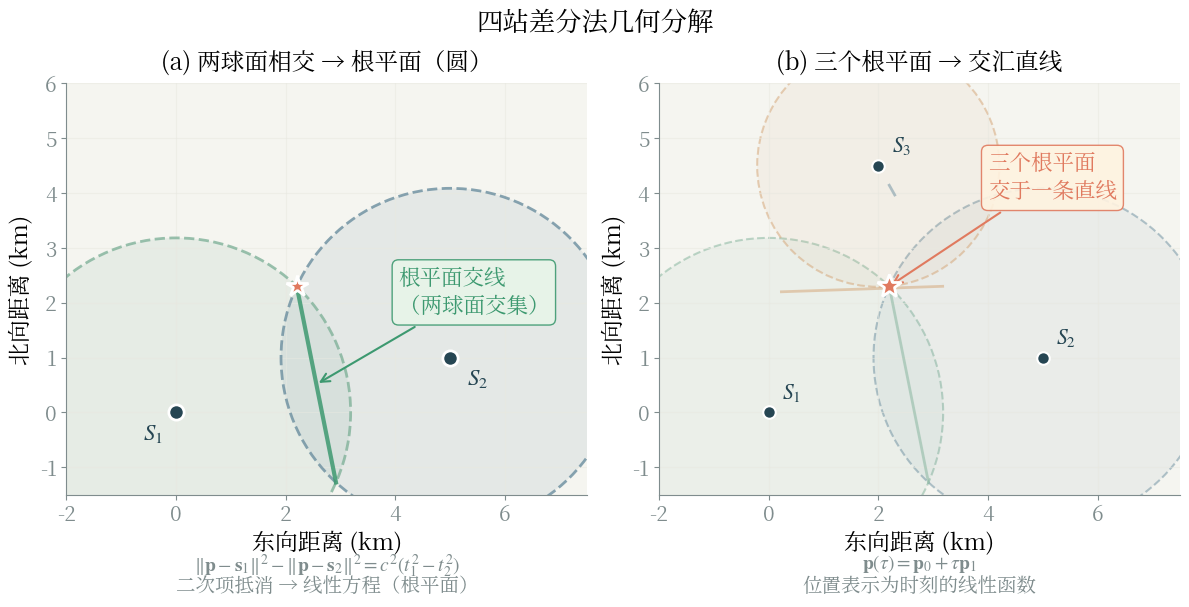

Python code for this plot: (Note: this script raises an exception after producing the figure.)
import numpy as np
import matplotlib.pyplot as plt
from matplotlib.patches import Circle
from matplotlib import font_manager as fm


def setup_chinese_font():
    candidates = [
        'SimSun', 'STSong', 'AR PL UMing CN', 'Noto Serif CJK SC',
        'Noto Serif CJK TC', 'Noto Serif CJK JP', 'Noto Serif CJK',
        'Noto Sans CJK SC', 'Noto Sans CJK TC', 'Noto Sans CJK JP',
        'WenQuanYi Micro Hei', 'WenQuanYi Zen Hei',
        'Microsoft YaHei', 'PingFang SC'
    ]
    available = {f.name for f in fm.fontManager.ttflist}
    for name in candidates:
        if name in available:
            return name
    for font in fm.fontManager.ttflist:
        lname = font.name.lower()
        if any(k in lname for k in ['song', 'simsun', 'serif cjk', 'uming', 'yahei', 'pingfang']):
            return font.name
    return 'sans-serif'


BASE_SIZE = 17
COLORS = {
    'bg': '#FFFFFF', 'bg_panel': '#F5F5F0', 'grid': '#E8E8E0',
    'text': '#000000', 'text_light': '#7F8C8D',
    'accent': '#E07A5F', 'accent2': '#3D9970',
    'sphere1': '#81B29A', 'sphere2': '#6B8E9F', 'sphere3': '#D4A373', 'sphere4': '#C9ADA7',
    'device': '#264653', 'solution': '#E07A5F', 'line_light': '#BDC3C7',
}

plt.rcParams.update({
    'figure.facecolor': COLORS['bg'], 'axes.facecolor': COLORS['bg_panel'],
    'axes.edgecolor': COLORS['text_light'], 'axes.labelcolor': COLORS['text'],
    'text.color': COLORS['text'], 'xtick.color': COLORS['text_light'], 'ytick.color': COLORS['text_light'],
    'grid.color': COLORS['grid'], 'grid.alpha': 0.5, 'axes.grid': True,
    'figure.dpi': 150, 'savefig.dpi': 300, 'savefig.facecolor': COLORS['bg'],
    'font.family': [setup_chinese_font(), 'sans-serif'], 'axes.unicode_minus': False,
    'axes.titlesize': BASE_SIZE + 2, 'axes.labelsize': BASE_SIZE,
    'xtick.labelsize': BASE_SIZE - 2, 'ytick.labelsize': BASE_SIZE - 2,
    'legend.fontsize': BASE_SIZE - 2, 'mathtext.fontset': 'stix',
})

S1, S2, S3, S4 = np.array([0, 0]), np.array(
    [5, 1]), np.array([2, 4.5]), np.array([-1.5, 3])
P_true = np.array([2.2, 2.3])
r1, r2, r3, r4 = [np.linalg.norm(P_true - s) for s in [S1, S2, S3, S4]]

fig, axes = plt.subplots(1, 2, figsize=(12, 6))
fig.patch.set_facecolor(COLORS['bg'])


ax1 = axes[0]
ax1.set_facecolor(COLORS['bg_panel'])
for s, r, c in [(S1, r1, COLORS['sphere1']), (S2, r2, COLORS['sphere2'])]:
    ax1.add_patch(Circle(s, r, fill=True, facecolor=c,
                  edgecolor='none', alpha=0.12, zorder=1))
    ax1.add_patch(Circle(s, r, fill=False, edgecolor=c,
                  linewidth=2, linestyle='--', alpha=0.8, zorder=2))

ax1.plot(*S1, 'o', markersize=11,
         color=COLORS['device'], markeredgecolor='white', markeredgewidth=2, zorder=5)
ax1.plot(*S2, 'o', markersize=11,
         color=COLORS['device'], markeredgecolor='white', markeredgewidth=2, zorder=5)
ax1.annotate('$S_1$', xy=S1, xytext=(
    S1[0]-0.6, S1[1]-0.5), fontsize=BASE_SIZE-0.5, color=COLORS['device'], fontweight=400)
ax1.annotate('$S_2$', xy=S2, xytext=(
    S2[0]+0.3, S2[1]-0.5), fontsize=BASE_SIZE-0.5, color=COLORS['device'], fontweight=400)

d = np.linalg.norm(S2 - S1)
a = (r1**2 - r2**2 + d**2) / (2 * d)
h = np.sqrt(max(0, r1**2 - a**2))
P2 = S1 + a * (S2 - S1) / d
perp = np.array([-(S2[1]-S1[1]), S2[0]-S1[0]]) / d
i1, i2 = P2 + h * perp, P2 - h * perp
ax1.plot([i1[0], i2[0]], [i1[1], i2[1]], '-',
         color=COLORS['accent2'], linewidth=3, alpha=0.85, zorder=4)
ax1.plot(*P_true, '*', markersize=16,
         color=COLORS['solution'], markeredgecolor='white', markeredgewidth=2, zorder=6)

mid = (i1 + i2) / 2
ax1.annotate('根平面交线\n（两球面交集）', xy=mid, xytext=(mid[0]+1.5, mid[1]+1.2),
             fontsize=BASE_SIZE-1.5, color=COLORS['accent2'], fontweight=400, ha='left', va='bottom',
             arrowprops=dict(arrowstyle='->', color=COLORS['accent2'], lw=1.5),
             bbox=dict(boxstyle='round,pad=0.3', facecolor='#E8F5E9', edgecolor=COLORS['accent2'], alpha=0.9, linewidth=1))

ax1.set_title('(a) 两球面相交 → 根平面（圆）', fontsize=BASE_SIZE,
              fontweight=400, pad=10, color=COLORS['text'])
ax1.set_xlim(-2, 7.5)
ax1.set_ylim(-1.5, 6)
ax1.set_aspect('equal')
ax1.set_xlabel('东向距离 (km)', fontsize=BASE_SIZE-0.5)
ax1.set_ylabel('北向距离 (km)', fontsize=BASE_SIZE-0.5)
ax1.spines['top'].set_visible(False)
ax1.spines['right'].set_visible(False)
ax1.text(0.5, -0.14,
         r'$\|\mathbf{p}-\mathbf{s}_1\|^2 - \|\mathbf{p}-\mathbf{s}_2\|^2 = c^2(t_1^2-t_2^2)$',
         transform=ax1.transAxes, fontsize=BASE_SIZE-3, ha='center', va='top',
         color=COLORS['text_light'])
ax1.text(0.5, -0.20,
         '二次项抵消 → 线性方程（根平面）',
         transform=ax1.transAxes, fontsize=BASE_SIZE-3, ha='center', va='top',
         color=COLORS['text_light'])


ax2 = axes[1]
ax2.set_facecolor(COLORS['bg_panel'])
for s, r, c in [(S1, r1, COLORS['sphere1']), (S2, r2, COLORS['sphere2']), (S3, r3, COLORS['sphere3'])]:
    ax2.add_patch(Circle(s, r, fill=True, facecolor=c,
                  edgecolor='none', alpha=0.08, zorder=1))
    ax2.add_patch(Circle(s, r, fill=False, edgecolor=c,
                  linewidth=1.5, linestyle='--', alpha=0.5, zorder=1))

for s, label in [(S1, '$S_1$'), (S2, '$S_2$'), (S3, '$S_3$')]:
    ax2.plot(*s, 'o', markersize=9,
             color=COLORS['device'], markeredgecolor='white', markeredgewidth=1.5, zorder=5)
    ax2.annotate(label, xy=s, xytext=(
        s[0]+0.25, s[1]+0.25), fontsize=BASE_SIZE-1.5, color=COLORS['device'])

ax2.plot([i1[0], i2[0]], [i1[1], i2[1]], '-',
         color=COLORS['sphere1'], linewidth=2, alpha=0.5, zorder=2)

d13 = np.linalg.norm(S3 - S1)
a13 = (r1**2 - r3**2 + d13**2) / (2 * d13)
h13 = np.sqrt(max(0, r1**2 - a13**2))
P13 = S1 + a13 * (S3 - S1) / d13
perp13 = np.array([-(S3[1]-S1[1]), S3[0]-S1[0]]) / d13
ax2.plot([*(P13 + h13 * perp13)], [*(P13 - h13 * perp13)], '-',
         color=COLORS['sphere3'], linewidth=2, alpha=0.5, zorder=2)

d23 = np.linalg.norm(S3 - S2)
a23 = (r2**2 - r3**2 + d23**2) / (2 * d23)
h23 = np.sqrt(max(0, r2**2 - a23**2))
P23 = S2 + a23 * (S3 - S2) / d23
perp23 = np.array([-(S3[1]-S2[1]), S3[0]-S2[0]]) / d23
ax2.plot([*(P23 + h23 * perp23)], [*(P23 - h23 * perp23)], '-',
         color=COLORS['sphere2'], linewidth=2, alpha=0.5, zorder=2)

ax2.plot(*P_true, '*', markersize=18,
         color=COLORS['solution'], markeredgecolor='white', markeredgewidth=2, zorder=6)
ax2.annotate('三个根平面\n交于一条直线', xy=P_true, xytext=(P_true[0]+1.8, P_true[1]+1.5),
             fontsize=BASE_SIZE-1.5, color=COLORS['accent'], fontweight=400, ha='left', va='bottom',
             arrowprops=dict(arrowstyle='->', color=COLORS['accent'], lw=1.5),
             bbox=dict(boxstyle='round,pad=0.3', facecolor='#FFF3E0', edgecolor=COLORS['accent'], alpha=0.9, linewidth=1))

ax2.set_title('(b) 三个根平面 → 交汇直线', fontsize=BASE_SIZE,
              fontweight=400, pad=10, color=COLORS['text'])
ax2.set_xlim(-2, 7.5)
ax2.set_ylim(-1.5, 6)
ax2.set_aspect('equal')
ax2.set_xlabel('东向距离 (km)', fontsize=BASE_SIZE-0.5)
ax2.set_ylabel('北向距离 (km)', fontsize=BASE_SIZE-0.5)
ax2.spines['top'].set_visible(False)
ax2.spines['right'].set_visible(False)
ax2.text(0.5, -0.14,
         r'$\mathbf{p}(\tau) = \mathbf{p}_0 + \tau \mathbf{p}_1$',
         transform=ax2.transAxes, fontsize=BASE_SIZE-3, ha='center', va='top',
         color=COLORS['text_light'])
ax2.text(0.5, -0.20,
         '位置表示为时刻的线性函数',
         transform=ax2.transAxes, fontsize=BASE_SIZE-3, ha='center', va='top',
         color=COLORS['text_light'])


fig.suptitle('四站差分法几何分解',
             fontsize=BASE_SIZE + 2, fontweight=400, y=0.95, color=COLORS['text'])

plt.tight_layout()
plt.savefig('./output/figs/四站差分几何分解.png',
            bbox_inches='tight', facecolor=COLORS['bg'])
